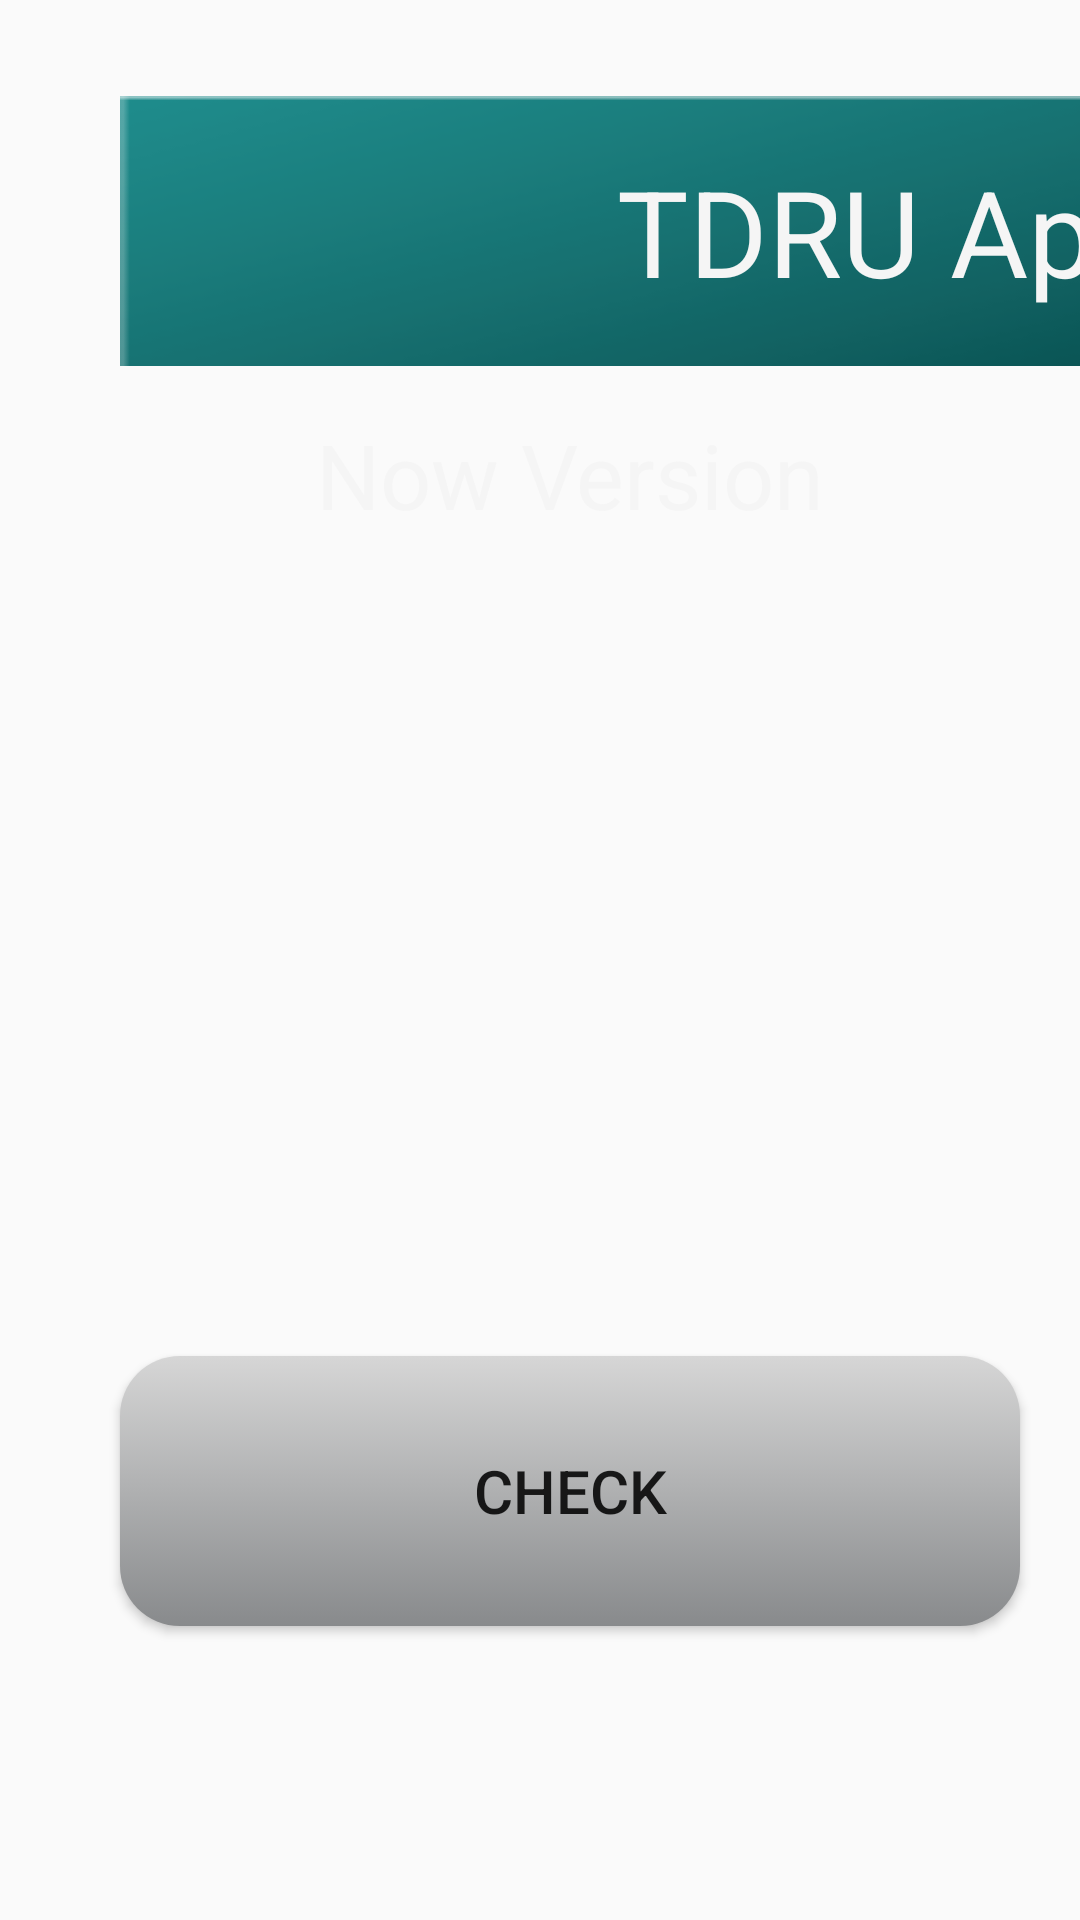

This screen was rendered from an Android layout file. Write that file and the resources it references.
<!-- AndroidManifest.xml: application theme AppTheme.NoActionBar -->
<!-- res/layout/activity_tdru.xml -->
<?xml version="1.0" encoding="utf-8"?>
<android.support.constraint.ConstraintLayout xmlns:android="http://schemas.android.com/apk/res/android"
    xmlns:app="http://schemas.android.com/apk/res-auto"
    xmlns:tools="http://schemas.android.com/tools"
    android:layout_width="match_parent"
    android:layout_height="match_parent">

    <TextView
        android:id="@+id/tdru_title"
        android:layout_width="650dp"
        android:layout_height="wrap_content"
        android:layout_marginStart="40dp"
        android:layout_marginTop="32dp"
        android:gravity="center"
        android:text="@string/tdru_app_update"
        android:paddingTop="16dp"
        android:paddingBottom="16dp"
        android:background="@drawable/btn_tdru"
        android:textColor="@color/WhiteSmoke"
        android:textSize="40sp"
        app:layout_constraintStart_toStartOf="parent"
        app:layout_constraintTop_toTopOf="parent" />


    <TextView
        android:id="@+id/tdru_version"
        android:layout_width="300dp"
        android:layout_height="wrap_content"
        android:layout_marginStart="40dp"
        android:layout_marginTop="230dp"
        android:gravity="center"
        android:textColor="@color/WhiteSmoke"
        android:textSize="30sp"
        app:layout_constraintStart_toStartOf="parent"
        app:layout_constraintTop_toTopOf="parent" />

    <TextView
        android:id="@+id/tdru_latest"
        android:layout_width="300dp"
        android:layout_height="wrap_content"
        android:layout_marginTop="230dp"
        android:gravity="center"
        android:textColor="@color/WhiteSmoke"
        android:textSize="30sp"
        app:layout_constraintStart_toStartOf="@+id/tdru_new_version_label"
        app:layout_constraintTop_toTopOf="parent" />

    <TextView
        android:id="@+id/tdru_message"
        android:layout_width="650dp"
        android:layout_height="wrap_content"
        android:layout_marginStart="40dp"
        android:layout_marginTop="360dp"
        android:textColor="@color/WhiteSmoke"
        android:gravity="center"
        android:textSize="25sp"
        app:layout_constraintStart_toStartOf="parent"
        app:layout_constraintTop_toTopOf="parent" />


    <Button
        android:id="@+id/tdru_check_btn"
        android:layout_width="300dp"
        android:layout_height="90dp"
        android:layout_marginStart="40dp"
        android:layout_marginTop="452dp"
        android:background="@drawable/button_select"
        android:text="@string/check"
        android:textSize="20sp"
        app:layout_constraintStart_toStartOf="parent"
        app:layout_constraintTop_toTopOf="parent" />

    <Button
        android:id="@+id/tdru_update_btn"
        android:layout_width="300dp"
        android:layout_height="90dp"
        android:layout_marginStart="50dp"
        android:layout_marginTop="452dp"
        android:background="@drawable/button_select"
        android:text="@string/update"
        android:textSize="20sp"
        app:layout_constraintStart_toEndOf="@+id/tdru_check_btn"
        app:layout_constraintTop_toTopOf="parent" />

    <TextView
        android:id="@+id/tdru_now_version_label"
        android:layout_width="300dp"
        android:layout_height="wrap_content"
        android:layout_marginStart="40dp"
        android:layout_marginTop="130dp"
        android:gravity="center"
        android:paddingTop="8dp"
        android:paddingBottom="8dp"
        android:text="@string/version_installed"
        android:textColor="@color/WhiteSmoke"
        android:textSize="30sp"
        app:layout_constraintStart_toStartOf="parent"
        app:layout_constraintTop_toTopOf="parent" />

    <TextView
        android:id="@+id/tdru_new_version_label"
        android:layout_width="300dp"
        android:layout_height="wrap_content"
        android:layout_marginStart="50dp"
        android:layout_marginTop="130dp"
        android:gravity="center"
        android:paddingTop="8dp"
        android:paddingBottom="8dp"
        android:text="@string/new_version"
        android:textColor="@color/WhiteSmoke"
        android:textSize="30sp"
        app:layout_constraintStart_toEndOf="@+id/tdru_now_version_label"
        app:layout_constraintTop_toTopOf="parent" />

    <android.support.constraint.Guideline
        android:id="@+id/guideline"
        android:layout_width="wrap_content"
        android:layout_height="wrap_content"
        android:orientation="vertical"
        app:layout_constraintGuide_begin="390dp" />

</android.support.constraint.ConstraintLayout>
<!-- resources referenced by this layout -->
<resources>
  <color name="WhiteSmoke">#F5F5F5</color>
  <!-- drawable btn_tdru: png bitmap (drawable, 2765 bytes) -->
  <!-- drawable button_select (drawable) -->
  <?xml version="1.0" encoding="utf-8"?>
  <selector xmlns:android="http://schemas.android.com/apk/res/android">
  
      <item android:state_pressed="true">
          <shape>
              <gradient android:angle="270" android:endColor="#303030" android:startColor="#333333" />
              <corners android:radius="20dp" />
          </shape>
      </item>
  
      <item android:state_focused="true">
          <shape>
              <gradient android:angle="90" android:endColor="#e9e9e9" android:startColor="#d6d6d6" />
              <corners android:radius="20dp" />
          </shape>
      </item>
  
      <item android:state_enabled="false">
          <shape>
              <gradient android:angle="270" android:endColor="#595959" android:startColor="#353535" />
              <corners android:radius="20dp" />
          </shape>
      </item>
  
      <item>
          <shape>
              <gradient android:angle="270" android:endColor="#888a8c" android:startColor="#d6d6d6" />
              <corners android:radius="20dp" />
          </shape>
      </item>
  </selector>
  <string name="check">Check</string>
  <string name="new_version">New Version</string>
  <string name="tdru_app_update">TDRU App Update</string>
  <string name="update">Update</string>
  <string name="version_installed">Now Version</string>
  <style name="AppTheme.NoActionBar">
          <item name="windowActionBar">false</item>
          <item name="windowNoTitle">true</item>
          <item name="android:windowFullscreen">false</item>
      </style>
</resources>
